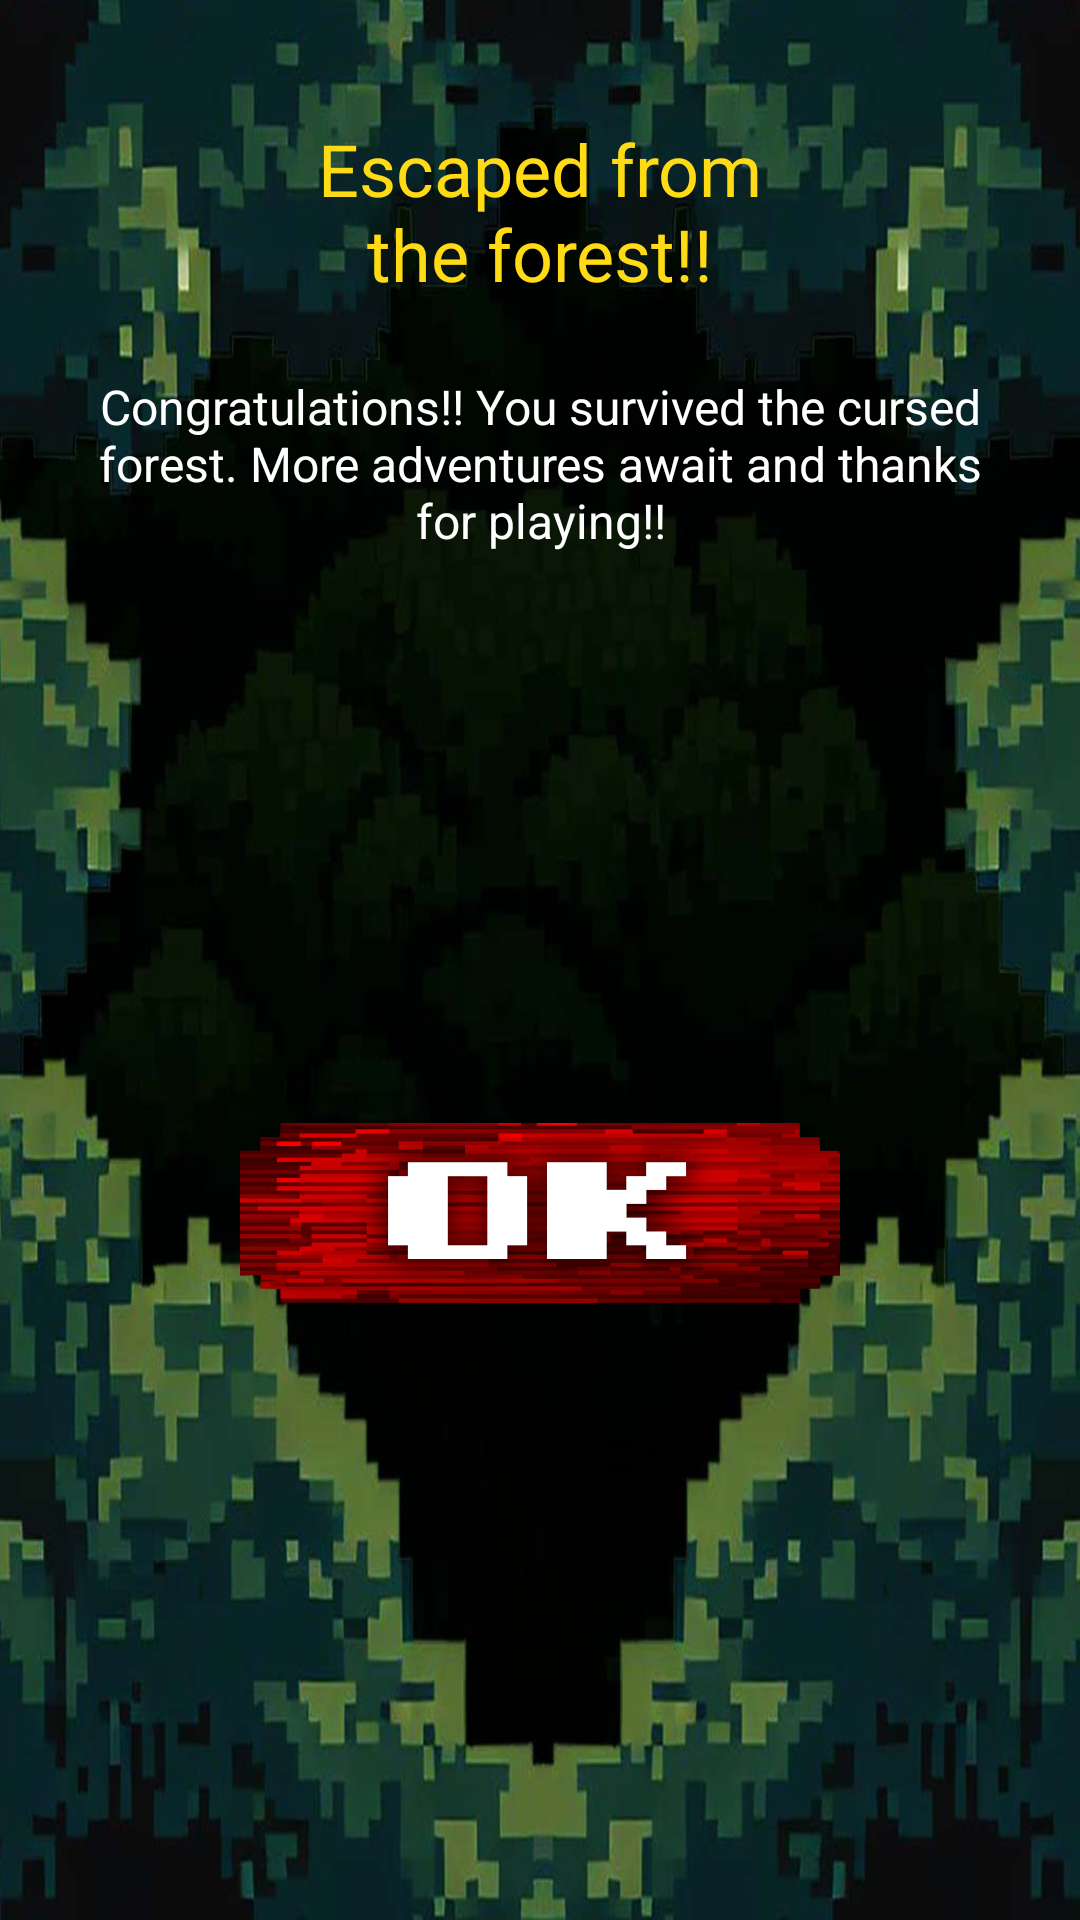

Layout XML and referenced resources for this Android screen:
<!-- AndroidManifest.xml: application theme Theme.MemoryGameRPG -->
<!-- res/layout/alert_dialog_game_finished.xml -->
<?xml version="1.0" encoding="utf-8"?>
<androidx.constraintlayout.widget.ConstraintLayout xmlns:android="http://schemas.android.com/apk/res/android"
    xmlns:app="http://schemas.android.com/apk/res-auto"
    xmlns:tools="http://schemas.android.com/tools"
    android:layout_width="match_parent"
    android:layout_height="wrap_content"
    android:background="@drawable/back_florest_dialog"
    android:gravity="center_vertical"
    android:orientation="vertical">

    <TextView
        android:id="@+id/txtWellDone"
        android:layout_width="wrap_content"
        android:layout_height="wrap_content"
        android:layout_marginTop="40dp"
        android:text="@string/escaped_from_the_forest"
        android:textAlignment="center"
        android:textColor="@color/yellow_gold"
        android:textSize="24sp"
        app:layout_constraintEnd_toEndOf="parent"
        app:layout_constraintHorizontal_bias="0.5"
        app:layout_constraintStart_toStartOf="parent"
        app:layout_constraintTop_toTopOf="parent" />

    <TextView
        android:id="@+id/txtMessageNextPhase"
        android:layout_width="300dp"
        android:layout_height="wrap_content"
        android:layout_gravity="center"
        android:layout_marginTop="24dp"
        android:text="@string/congratulations"
        android:textAlignment="center"
        android:textColor="@color/white"
        android:textSize="16sp"
        app:layout_constraintEnd_toEndOf="parent"
        app:layout_constraintHorizontal_bias="0.5"
        app:layout_constraintStart_toStartOf="parent"
        app:layout_constraintTop_toBottomOf="@+id/txtWellDone" />

    <ImageButton
        android:id="@+id/btnOK"
        android:layout_width="200dp"
        android:layout_height="60dp"
        android:layout_gravity="center"
        android:layout_marginTop="24dp"
        android:layout_marginBottom="40dp"
        android:background="@drawable/button_ok"
        app:layout_constraintBottom_toBottomOf="parent"
        app:layout_constraintEnd_toEndOf="parent"
        app:layout_constraintHorizontal_bias="0.5"
        app:layout_constraintStart_toStartOf="parent"
        app:layout_constraintTop_toBottomOf="@+id/txtMessageNextPhase" />

</androidx.constraintlayout.widget.ConstraintLayout>
<!-- resources referenced by this layout -->
<resources>
  <color name="white">#FFFFFFFF</color>
  <color name="yellow_gold">#FFDB15</color>
  <!-- drawable back_florest_dialog: jpg bitmap (drawable, 69510 bytes) -->
  <!-- drawable button_ok: png bitmap (drawable, 95354 bytes) -->
  <string name="congratulations">Congratulations!! You survived the cursed forest. More adventures await and thanks for playing!!</string>
  <string name="escaped_from_the_forest">Escaped from\nthe forest!!</string>
  <style name="Theme.MemoryGameRPG" parent="Base.Theme.MemoryGameRPG" />
  <style name="Base.Theme.MemoryGameRPG" parent="Theme.Material3.DayNight.NoActionBar">
          
          
  
          <item name="android:windowTranslucentStatus">true</item>
          <item name="android:windowBackground">@android:color/transparent</item>
          <item name="fontFamily">@font/super_mario</item>
      </style>
</resources>
